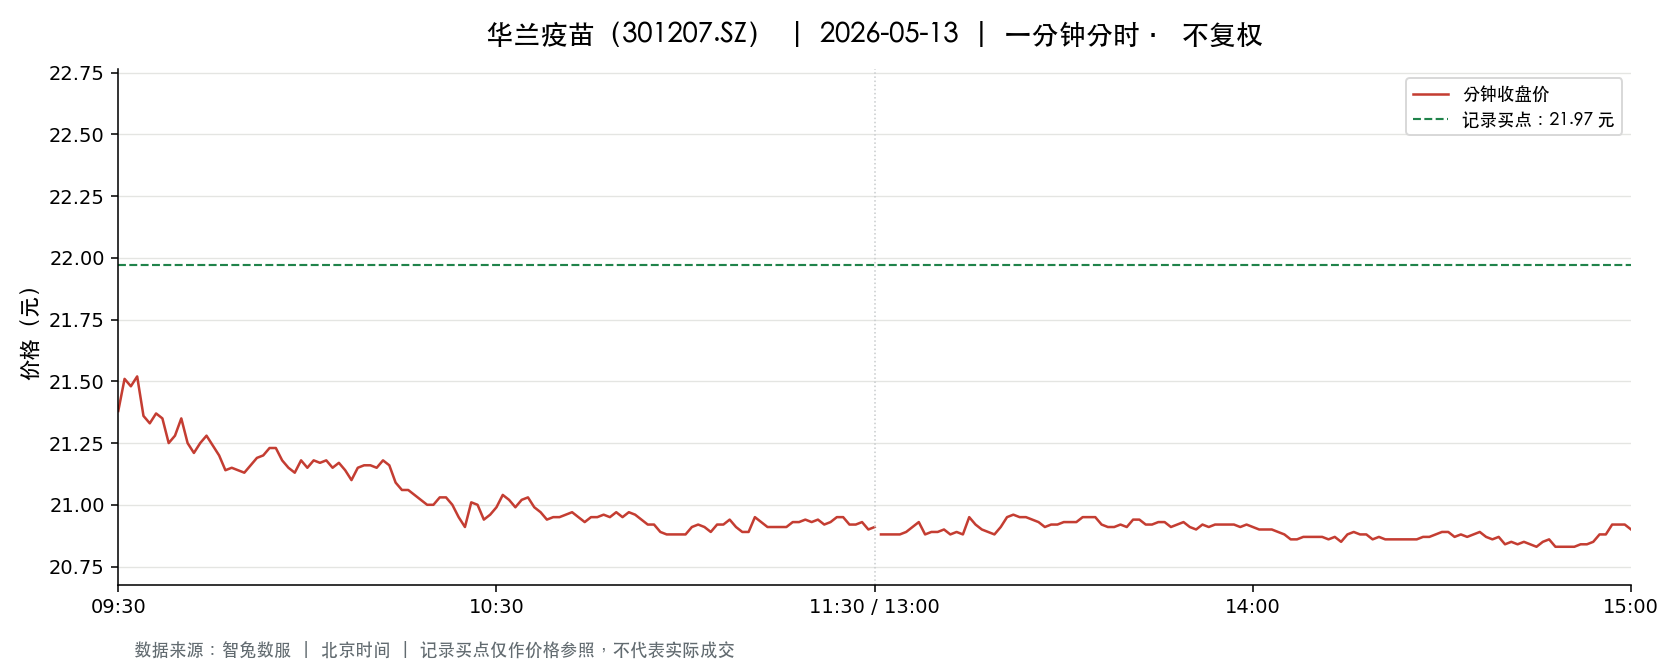

Values plotted in this chart, from the file beside it:
t, o, h, l, c, v, a, pc, sf
2026-05-13 09:30:00, 21.38, 21.38, 21.38, 21.38, 1584, 3386592, 21.8, 0.0
2026-05-13 09:31:00, 21.33, 21.55, 21.31, 21.51, 5484, 11742456, 21.38, 0.0
2026-05-13 09:32:00, 21.45, 21.62, 21.42, 21.48, 2755, 5923360, 21.51, 0.0
2026-05-13 09:33:00, 21.49, 21.63, 21.49, 21.52, 2072, 4465787, 21.48, 0.0
2026-05-13 09:34:00, 21.52, 21.52, 21.36, 21.36, 3073, 6592571, 21.52, 0.0
2026-05-13 09:35:00, 21.36, 21.38, 21.33, 21.33, 2527, 5397929, 21.36, 0.0
2026-05-13 09:36:00, 21.3, 21.42, 21.3, 21.37, 2733, 5833022, 21.33, 0.0
2026-05-13 09:37:00, 21.4, 21.4, 21.35, 21.35, 1428, 3052821, 21.37, 0.0
2026-05-13 09:38:00, 21.35, 21.35, 21.25, 21.25, 2463, 5248821, 21.35, 0.0
2026-05-13 09:39:00, 21.22, 21.3, 21.21, 21.28, 4182, 8891038, 21.25, 0.0
2026-05-13 09:40:00, 21.28, 21.37, 21.28, 21.35, 1759, 3748785, 21.28, 0.0
2026-05-13 09:41:00, 21.35, 21.36, 21.25, 21.25, 1125, 2396107, 21.35, 0.0
2026-05-13 09:42:00, 21.25, 21.25, 21.19, 21.21, 3477, 7376439, 21.25, 0.0
2026-05-13 09:43:00, 21.22, 21.25, 21.19, 21.25, 2070, 4391237, 21.21, 0.0
2026-05-13 09:44:00, 21.24, 21.28, 21.24, 21.28, 869.0, 1847998, 21.25, 0.0
2026-05-13 09:45:00, 21.28, 21.28, 21.23, 21.24, 1053, 2237413, 21.28, 0.0
2026-05-13 09:46:00, 21.23, 21.23, 21.2, 21.2, 2669, 5660797, 21.24, 0.0
2026-05-13 09:47:00, 21.2, 21.2, 21.13, 21.14, 2697, 5709895, 21.2, 0.0
2026-05-13 09:48:00, 21.14, 21.18, 21.14, 21.15, 3732, 7891911, 21.14, 0.0
2026-05-13 09:49:00, 21.14, 21.17, 21.14, 21.14, 2534, 5360049, 21.15, 0.0
2026-05-13 09:50:00, 21.14, 21.15, 21.12, 21.13, 1469, 3107219, 21.14, 0.0
2026-05-13 09:51:00, 21.13, 21.18, 21.12, 21.16, 2796, 5909933, 21.13, 0.0
2026-05-13 09:52:00, 21.16, 21.2, 21.16, 21.19, 1012, 2144231, 21.16, 0.0
2026-05-13 09:53:00, 21.19, 21.2, 21.18, 21.2, 740.0, 1567849, 21.19, 0.0
2026-05-13 09:54:00, 21.2, 21.23, 21.2, 21.23, 743.0, 1575561, 21.2, 0.0
2026-05-13 09:55:00, 21.23, 21.24, 21.22, 21.23, 451.0, 957563, 21.23, 0.0
2026-05-13 09:56:00, 21.22, 21.22, 21.16, 21.18, 999.0, 2118240, 21.23, 0.0
2026-05-13 09:57:00, 21.18, 21.19, 21.15, 21.15, 881.0, 1864795, 21.18, 0.0
2026-05-13 09:58:00, 21.15, 21.15, 21.13, 21.13, 814.0, 1719831, 21.15, 0.0
2026-05-13 09:59:00, 21.13, 21.19, 21.12, 21.18, 1273, 2690993, 21.13, 0.0
2026-05-13 10:00:00, 21.18, 21.19, 21.14, 21.15, 478.0, 1011618, 21.18, 0.0
2026-05-13 10:01:00, 21.15, 21.19, 21.14, 21.18, 1056, 2234279, 21.15, 0.0
2026-05-13 10:02:00, 21.17, 21.18, 21.16, 21.17, 506.0, 1071083, 21.18, 0.0
2026-05-13 10:03:00, 21.17, 21.2, 21.16, 21.18, 743.0, 1573721, 21.17, 0.0
2026-05-13 10:04:00, 21.18, 21.19, 21.15, 21.15, 540.0, 1142651, 21.18, 0.0
2026-05-13 10:05:00, 21.15, 21.19, 21.13, 21.17, 523.0, 1106863, 21.15, 0.0
2026-05-13 10:06:00, 21.18, 21.18, 21.14, 21.14, 776.0, 1641370, 21.17, 0.0
2026-05-13 10:07:00, 21.14, 21.14, 21.1, 21.1, 1330, 2809011, 21.14, 0.0
2026-05-13 10:08:00, 21.1, 21.15, 21.08, 21.15, 2126, 4487672, 21.1, 0.0
2026-05-13 10:09:00, 21.15, 21.16, 21.15, 21.16, 460.0, 973066, 21.15, 0.0
2026-05-13 10:10:00, 21.17, 21.17, 21.15, 21.16, 303.0, 641095, 21.16, 0.0
2026-05-13 10:11:00, 21.16, 21.16, 21.15, 21.15, 473.0, 1000520, 21.16, 0.0
2026-05-13 10:12:00, 21.15, 21.18, 21.14, 21.18, 361.0, 764022, 21.15, 0.0
2026-05-13 10:13:00, 21.17, 21.18, 21.16, 21.16, 197.0, 416944, 21.18, 0.0
2026-05-13 10:14:00, 21.17, 21.17, 21.09, 21.09, 1167, 2463921, 21.16, 0.0
2026-05-13 10:15:00, 21.09, 21.11, 21.06, 21.06, 1272, 2681287, 21.09, 0.0
2026-05-13 10:16:00, 21.06, 21.09, 21.03, 21.06, 1727, 3637857, 21.06, 0.0
2026-05-13 10:17:00, 21.06, 21.07, 21.04, 21.04, 2105, 4430394, 21.06, 0.0
2026-05-13 10:18:00, 21.04, 21.05, 20.99, 21.02, 4478, 9408657, 21.04, 0.0
2026-05-13 10:19:00, 21.0, 21.02, 20.98, 21.0, 2300, 4828095, 21.02, 0.0
2026-05-13 10:20:00, 21.01, 21.01, 21.0, 21.0, 850.0, 1785181, 21.0, 0.0
2026-05-13 10:21:00, 20.99, 21.04, 20.99, 21.03, 581.0, 1221481, 21.0, 0.0
2026-05-13 10:22:00, 21.04, 21.04, 21.02, 21.03, 616.0, 1295345, 21.03, 0.0
2026-05-13 10:23:00, 21.03, 21.03, 21.0, 21.0, 614.0, 1290503, 21.03, 0.0
2026-05-13 10:24:00, 21.0, 21.01, 20.92, 20.95, 2684, 5624870, 21.0, 0.0
2026-05-13 10:25:00, 20.94, 20.95, 20.9, 20.91, 3366, 7041004, 20.95, 0.0
2026-05-13 10:26:00, 20.92, 21.02, 20.92, 21.01, 2409, 5050781, 20.91, 0.0
2026-05-13 10:27:00, 21.0, 21.01, 20.99, 21.0, 358.0, 751800, 21.01, 0.0
2026-05-13 10:28:00, 21.0, 21.0, 20.94, 20.94, 445.0, 933136, 21.0, 0.0
2026-05-13 10:29:00, 20.94, 20.98, 20.94, 20.96, 824.0, 1727526, 20.94, 0.0
... 181 more rows
